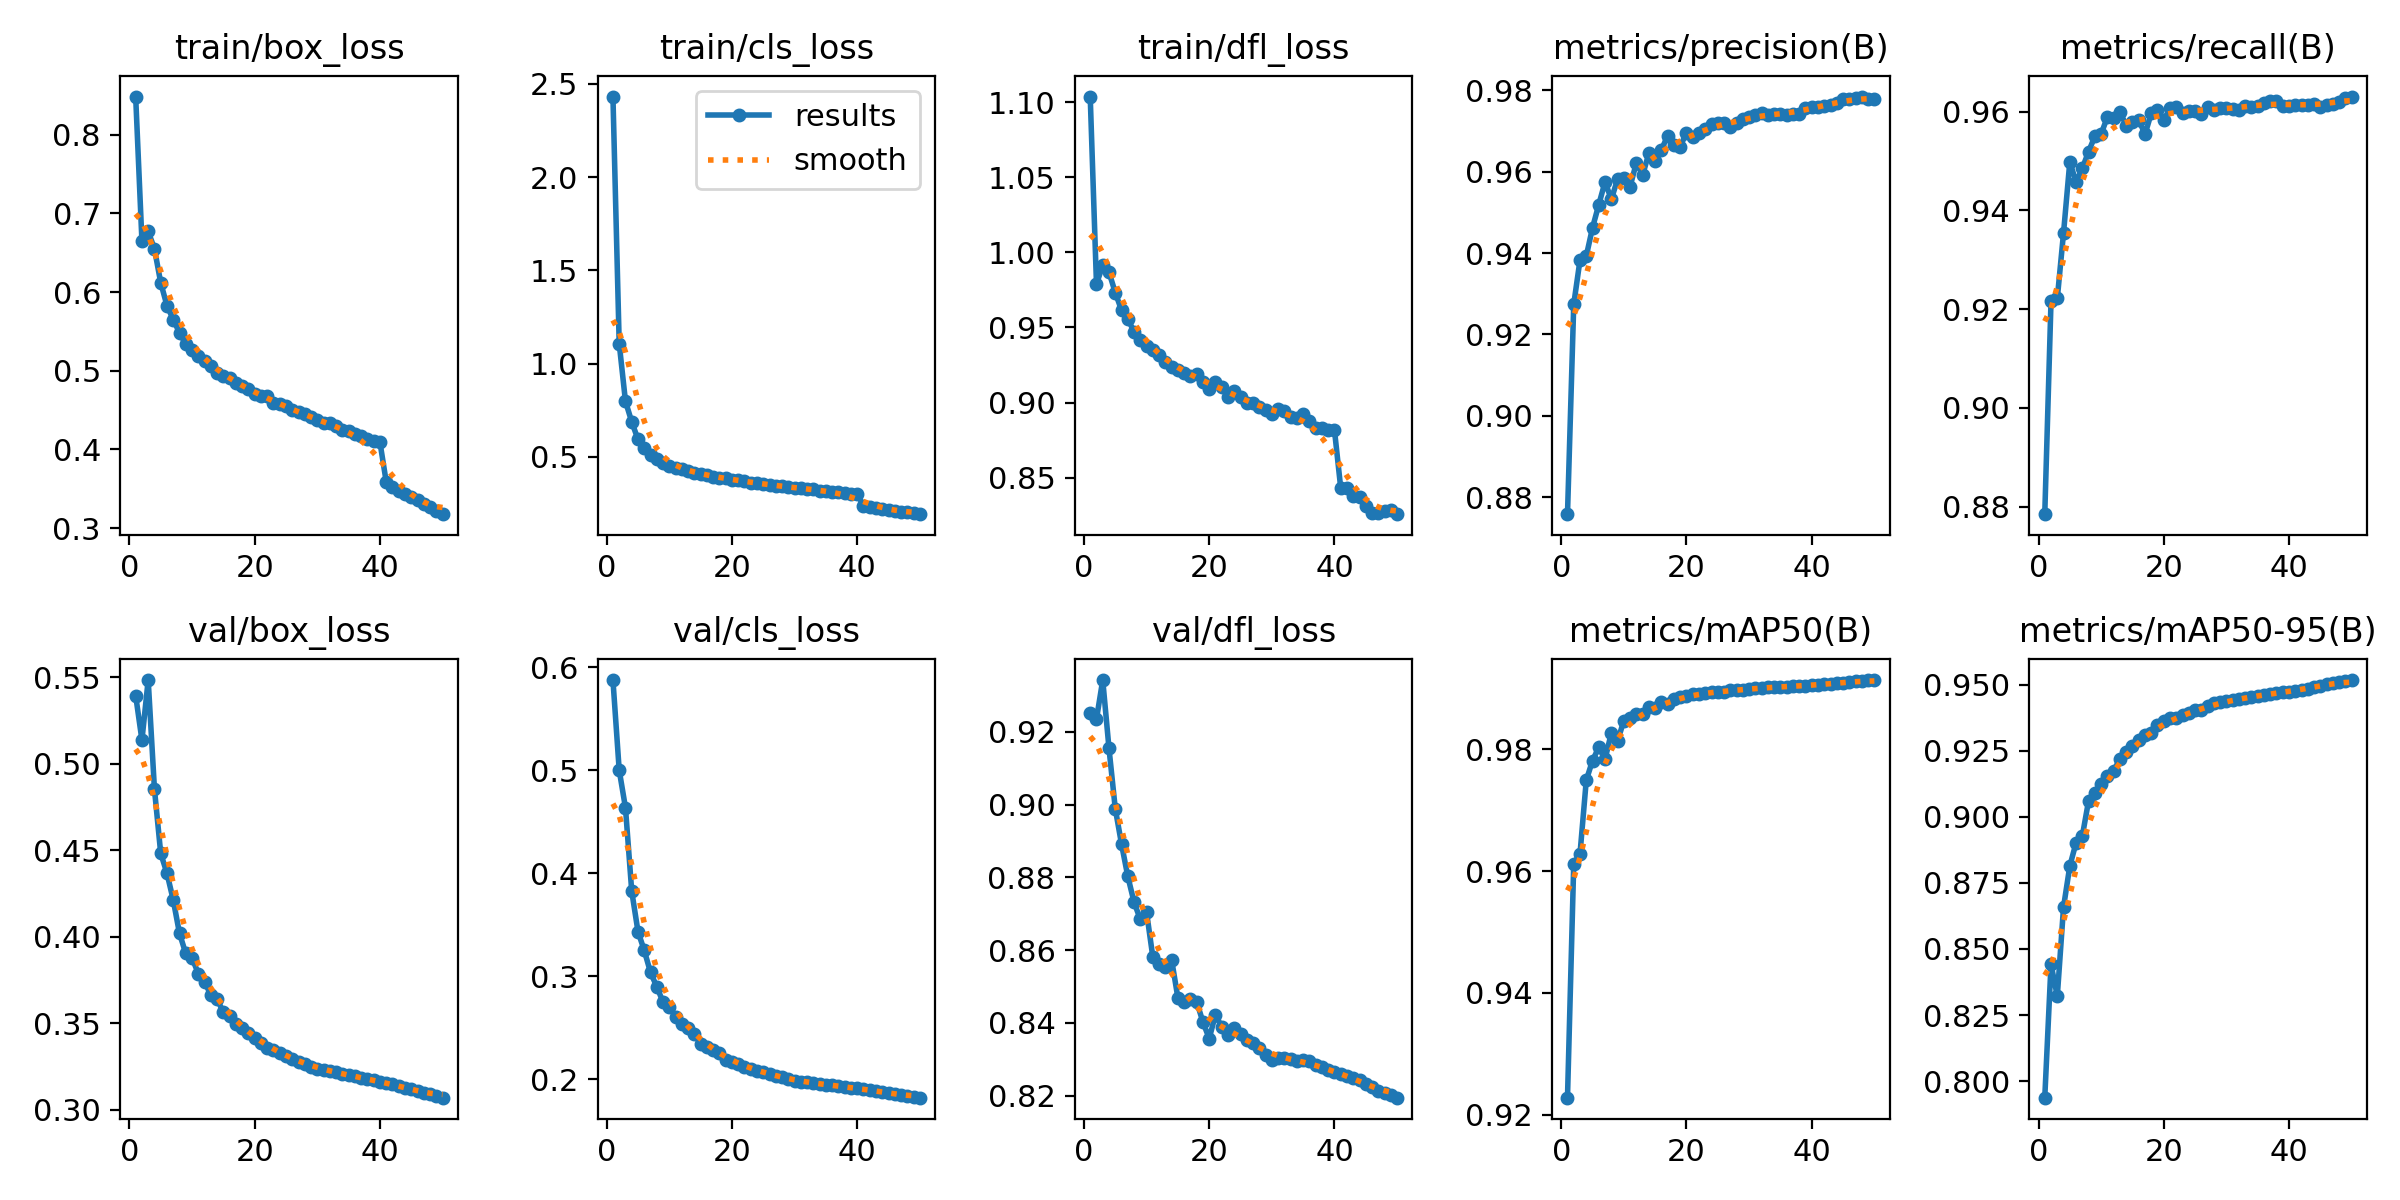

Data behind this chart, as committed beside it:
epoch, time, train/box_loss, train/cls_loss, train/dfl_loss, metrics/precision(B), metrics/recall(B), metrics/mAP50(B), metrics/mAP50-95(B), val/box_loss, val/cls_loss, val/dfl_loss, lr/pg0, lr/pg1, lr/pg2
1, 749.2, 0.8484, 2.432, 1.104, 0.8758, 0.8785, 0.9228, 0.7937, 0.5394, 0.5874, 0.9253, 0.003332, 0.003332, 0.003332
2, 1484, 0.665, 1.107, 0.979, 0.9274, 0.9217, 0.9612, 0.8442, 0.5137, 0.5, 0.9235, 0.006533, 0.006533, 0.006533
3, 2215, 0.677, 0.7976, 0.9914, 0.9383, 0.9222, 0.9628, 0.8321, 0.5483, 0.4636, 0.9342, 0.009602, 0.009602, 0.009602
4, 2946, 0.6549, 0.6874, 0.9868, 0.9393, 0.9355, 0.9749, 0.8659, 0.4853, 0.3825, 0.9154, 0.009406, 0.009406, 0.009406
5, 3675, 0.6119, 0.5933, 0.9733, 0.9463, 0.9498, 0.9781, 0.8814, 0.4481, 0.3433, 0.8989, 0.009208, 0.009208, 0.009208
6, 4405, 0.5826, 0.5471, 0.9615, 0.9519, 0.9457, 0.9803, 0.8902, 0.4367, 0.3249, 0.8892, 0.00901, 0.00901, 0.00901
7, 5135, 0.565, 0.5093, 0.9556, 0.9575, 0.9486, 0.9784, 0.8928, 0.4212, 0.3037, 0.8803, 0.008812, 0.008812, 0.008812
8, 5863, 0.5482, 0.4876, 0.9472, 0.9532, 0.9519, 0.9827, 0.9061, 0.4019, 0.2898, 0.8732, 0.008614, 0.008614, 0.008614
9, 6592, 0.534, 0.4675, 0.9413, 0.9582, 0.955, 0.9813, 0.9089, 0.3903, 0.2748, 0.8685, 0.008416, 0.008416, 0.008416
10, 7321, 0.5264, 0.4514, 0.9376, 0.9586, 0.9555, 0.9847, 0.9126, 0.3877, 0.2703, 0.8704, 0.008218, 0.008218, 0.008218
11, 8053, 0.5184, 0.4416, 0.9353, 0.9564, 0.9589, 0.985, 0.9154, 0.3787, 0.2607, 0.8581, 0.00802, 0.00802, 0.00802
12, 8782, 0.5129, 0.4337, 0.9314, 0.9622, 0.9587, 0.9857, 0.9174, 0.374, 0.2536, 0.8563, 0.007822, 0.007822, 0.007822
13, 9515, 0.506, 0.4229, 0.9268, 0.9592, 0.96, 0.9858, 0.922, 0.3663, 0.2495, 0.8554, 0.007624, 0.007624, 0.007624
14, 10244, 0.4977, 0.4123, 0.924, 0.9646, 0.9572, 0.9868, 0.9247, 0.3641, 0.2436, 0.8574, 0.007426, 0.007426, 0.007426
15, 10977, 0.4931, 0.4088, 0.922, 0.9627, 0.9579, 0.9867, 0.9269, 0.3562, 0.2344, 0.8469, 0.007228, 0.007228, 0.007228
16, 11707, 0.4905, 0.4, 0.9197, 0.9655, 0.9584, 0.9877, 0.9293, 0.3544, 0.2312, 0.8459, 0.00703, 0.00703, 0.00703
17, 12443, 0.4848, 0.3914, 0.9179, 0.9688, 0.9554, 0.9875, 0.9311, 0.3496, 0.2279, 0.8467, 0.006832, 0.006832, 0.006832
18, 13176, 0.4803, 0.3883, 0.9193, 0.9665, 0.9597, 0.9882, 0.9319, 0.3474, 0.2256, 0.8459, 0.006634, 0.006634, 0.006634
19, 13908, 0.4767, 0.3838, 0.9137, 0.9662, 0.9604, 0.9886, 0.9349, 0.3441, 0.2189, 0.8402, 0.006436, 0.006436, 0.006436
20, 14644, 0.471, 0.3736, 0.9092, 0.9696, 0.9583, 0.9887, 0.9361, 0.3415, 0.2164, 0.8357, 0.006238, 0.006238, 0.006238
21, 15378, 0.4683, 0.374, 0.9139, 0.9684, 0.9606, 0.9891, 0.9374, 0.3384, 0.2143, 0.8423, 0.00604, 0.00604, 0.00604
22, 16115, 0.4675, 0.3703, 0.9102, 0.9696, 0.9608, 0.9891, 0.9373, 0.336, 0.2114, 0.8389, 0.005842, 0.005842, 0.005842
23, 16854, 0.459, 0.3621, 0.9037, 0.9706, 0.9597, 0.9892, 0.9385, 0.3344, 0.2101, 0.8367, 0.005644, 0.005644, 0.005644
24, 17593, 0.458, 0.3593, 0.9074, 0.9718, 0.9601, 0.9894, 0.9395, 0.3328, 0.2081, 0.8385, 0.005446, 0.005446, 0.005446
25, 18335, 0.455, 0.3553, 0.9036, 0.9721, 0.9602, 0.9895, 0.9403, 0.3308, 0.2065, 0.8369, 0.005248, 0.005248, 0.005248
26, 19074, 0.4501, 0.3471, 0.8998, 0.9721, 0.9595, 0.9894, 0.9404, 0.3292, 0.2046, 0.8352, 0.00505, 0.00505, 0.00505
27, 19807, 0.4471, 0.3453, 0.8994, 0.9709, 0.9609, 0.9897, 0.9419, 0.3278, 0.2029, 0.8345, 0.004852, 0.004852, 0.004852
28, 20538, 0.445, 0.3408, 0.8971, 0.9719, 0.9604, 0.9896, 0.9429, 0.3263, 0.2017, 0.833, 0.004654, 0.004654, 0.004654
29, 21269, 0.4407, 0.3391, 0.8948, 0.9729, 0.9607, 0.9897, 0.9433, 0.3249, 0.1997, 0.8312, 0.004456, 0.004456, 0.004456
30, 22000, 0.4377, 0.3336, 0.8923, 0.9735, 0.9607, 0.9899, 0.944, 0.3237, 0.1984, 0.8298, 0.004258, 0.004258, 0.004258
31, 22727, 0.434, 0.3314, 0.8954, 0.9739, 0.9606, 0.99, 0.9442, 0.3231, 0.1977, 0.8305, 0.00406, 0.00406, 0.00406
32, 23455, 0.4342, 0.3267, 0.8946, 0.9743, 0.9604, 0.99, 0.9446, 0.3223, 0.1969, 0.8304, 0.003862, 0.003862, 0.003862
33, 24182, 0.4294, 0.3247, 0.8904, 0.9739, 0.9611, 0.9901, 0.9449, 0.3216, 0.1962, 0.83, 0.003664, 0.003664, 0.003664
34, 24907, 0.425, 0.3191, 0.8898, 0.9743, 0.961, 0.9902, 0.9455, 0.3207, 0.1953, 0.8295, 0.003466, 0.003466, 0.003466
35, 25637, 0.4232, 0.3186, 0.8925, 0.9742, 0.9612, 0.9902, 0.9459, 0.32, 0.1948, 0.8297, 0.003268, 0.003268, 0.003268
36, 26367, 0.42, 0.3129, 0.8879, 0.9739, 0.9617, 0.9903, 0.9461, 0.3193, 0.1941, 0.8295, 0.00307, 0.00307, 0.00307
37, 27095, 0.4169, 0.3089, 0.8833, 0.9742, 0.9621, 0.9903, 0.9466, 0.3184, 0.193, 0.8286, 0.002872, 0.002872, 0.002872
38, 27819, 0.4131, 0.3059, 0.883, 0.9743, 0.9622, 0.9904, 0.9468, 0.3177, 0.1926, 0.8278, 0.002674, 0.002674, 0.002674
39, 28544, 0.4102, 0.3014, 0.8816, 0.9757, 0.9611, 0.9904, 0.9472, 0.317, 0.1918, 0.8272, 0.002476, 0.002476, 0.002476
40, 29270, 0.4095, 0.3018, 0.8816, 0.9759, 0.9611, 0.9905, 0.9474, 0.3163, 0.1911, 0.8266, 0.002278, 0.002278, 0.002278
41, 30031, 0.3592, 0.2361, 0.8429, 0.9759, 0.9612, 0.9906, 0.9476, 0.3156, 0.1903, 0.826, 0.00208, 0.00208, 0.00208
42, 30748, 0.3529, 0.2287, 0.8427, 0.9761, 0.9614, 0.9906, 0.9481, 0.3148, 0.1895, 0.8256, 0.001882, 0.001882, 0.001882
43, 31469, 0.3478, 0.2258, 0.8379, 0.9764, 0.9613, 0.9907, 0.9486, 0.3138, 0.1887, 0.8249, 0.001684, 0.001684, 0.001684
44, 32189, 0.344, 0.2204, 0.837, 0.9769, 0.9615, 0.9908, 0.949, 0.3129, 0.1877, 0.8243, 0.001486, 0.001486, 0.001486
45, 32910, 0.3399, 0.2171, 0.831, 0.9779, 0.961, 0.9909, 0.9496, 0.3118, 0.1866, 0.8234, 0.001288, 0.001288, 0.001288
46, 33629, 0.3354, 0.2114, 0.8261, 0.9779, 0.9613, 0.991, 0.9501, 0.3108, 0.1854, 0.8223, 0.00109, 0.00109, 0.00109
47, 34349, 0.3306, 0.2054, 0.8267, 0.9781, 0.9615, 0.9911, 0.9507, 0.3099, 0.1845, 0.8214, 0.000892, 0.000892, 0.000892
48, 35070, 0.3269, 0.2014, 0.8275, 0.9785, 0.9619, 0.9912, 0.9509, 0.3089, 0.1835, 0.8207, 0.000694, 0.000694, 0.000694
49, 35787, 0.322, 0.1972, 0.8287, 0.978, 0.9628, 0.9913, 0.9513, 0.308, 0.1827, 0.8201, 0.000496, 0.000496, 0.000496
50, 36508, 0.3178, 0.1922, 0.8256, 0.9779, 0.963, 0.9913, 0.9518, 0.307, 0.182, 0.8195, 0.000298, 0.000298, 0.000298
